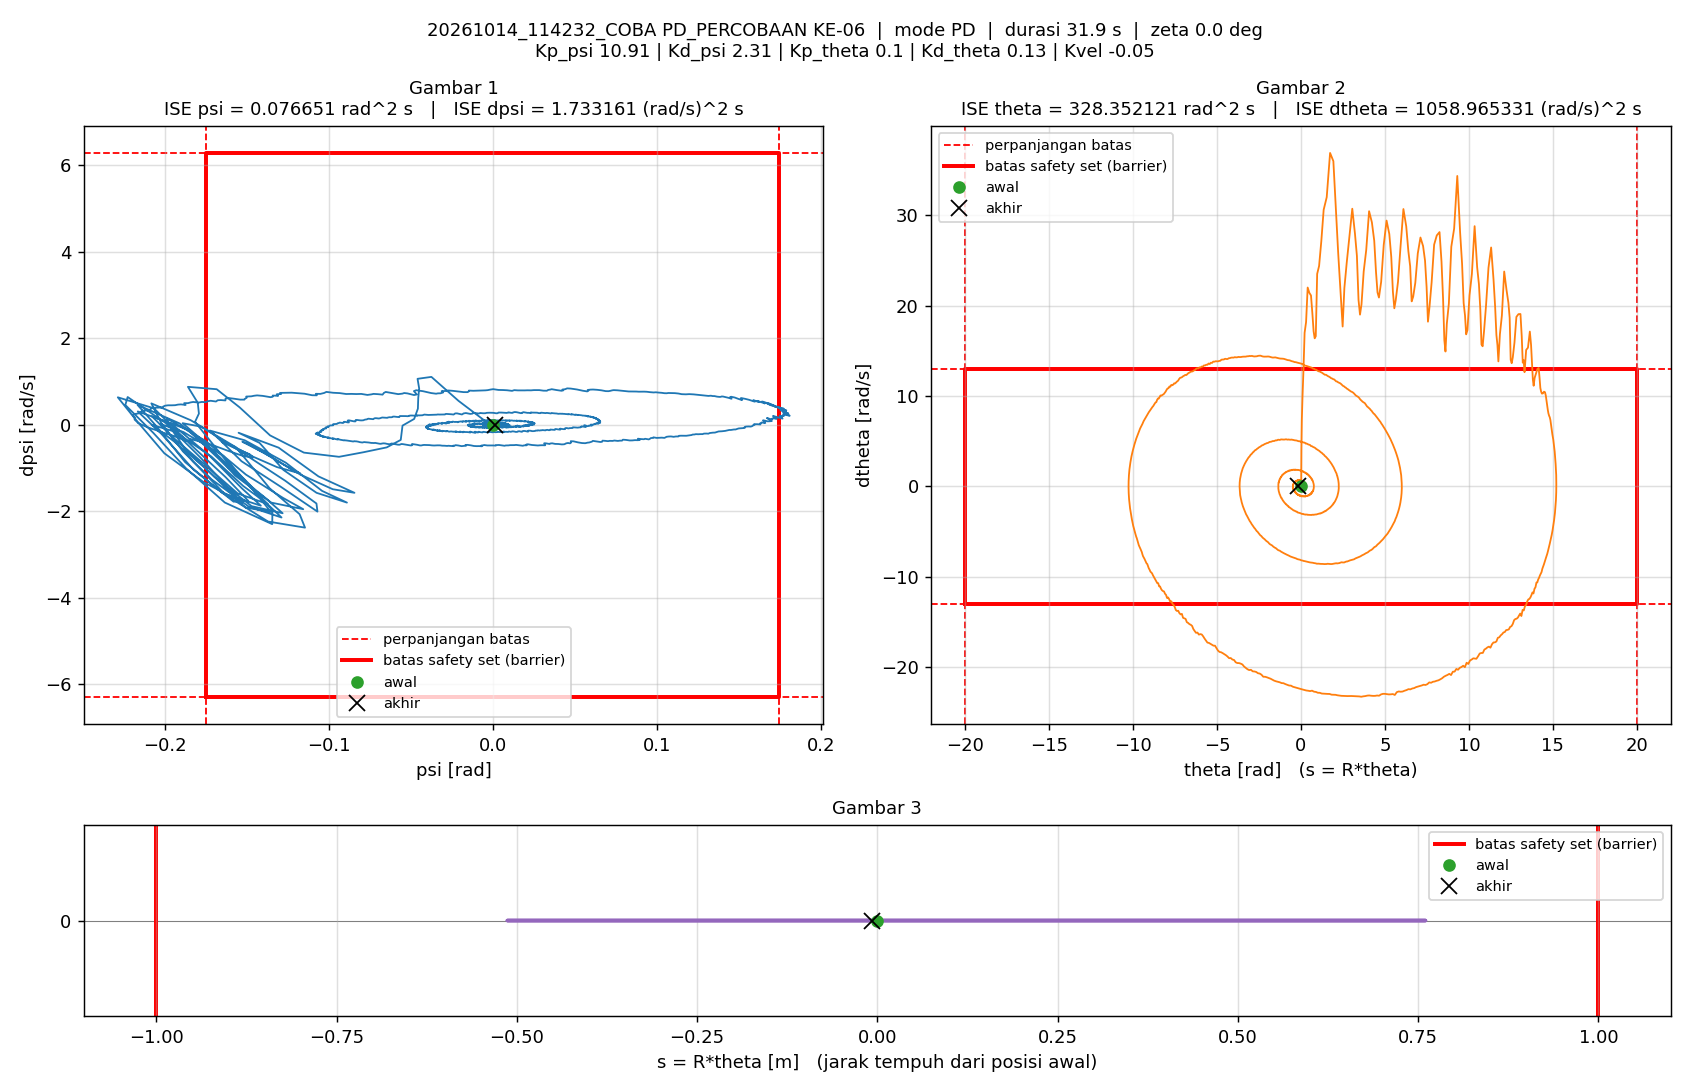

Values plotted in this chart, from the file beside it:
t_s, theta_rad, dtheta_rad_s, psi_rad, dpsi_rad_s, error_theta, error_dtheta, error_psi, error_dpsi, u_PD_Nm, u_Nm, status_cbf, dorong_N, ISE_theta, ISE_dtheta, ISE_psi, ISE_dpsi, Kp_psi, Kd_psi, Kp_theta, Kd_theta, Kvel, Alpha_1, Alpha_2
0.005, 0, 0, -1.5560297e-07, 0, 0, 0, 1.5560297e-07, 0, -1.6976284e-06, -1.6976284e-06, -, 0, 0, 0, 1.2106142e-16, 0, 10.91, 2.31, 0.1, 0.13, -0.05, 54.73, 44.85
0.01, 1.3628274e-05, 0.005185, -2.8438125e-05, -0.005791, -1.3628274e-05, -0.005185, 2.8438125e-05, 0.005791, -0.01301, -0.01301, -, 0, 9.2864928e-13, 1.3441888e-07, 4.0437559e-12, 1.6765219e-07, 10.91, 2.31, 0.1, 0.13, -0.05, 54.73, 44.85
0.015, 6.7203403e-05, 0.01317, -5.0354874e-05, -0.00474, -6.7203403e-05, -0.01317, 5.0354874e-05, 0.00474, -0.00978, -0.00978, -, 0, 2.3510136e-11, 1.0022335e-06, 1.6721823e-11, 2.8000736e-07, 10.91, 2.31, 0.1, 0.13, -0.05, 54.73, 44.85
0.02, 0.000103, 0.002788, -4.7997145e-05, 0.00355, -0.000103, -0.002788, 4.7997145e-05, -0.00355, 0.00805, 0.00805, -, 0, 7.6521305e-11, 1.0410975e-06, 2.8240452e-11, 3.4303273e-07, 10.91, 2.31, 0.1, 0.13, -0.05, 54.73, 44.85
0.025, 7.4190639e-05, -0.008167, -3.7018181e-05, 0.004555, -7.4190639e-05, 0.008167, 3.7018181e-05, -0.004555, 0.009063, 0.009063, -, 0, 1.0404256e-10, 1.3745794e-06, 3.5092181e-11, 4.4675102e-07, 10.91, 2.31, 0.1, 0.13, -0.05, 54.73, 44.85
0.03, 8.7399682e-05, 0.00868, -3.1769273e-05, -0.002472, -8.7399682e-05, -0.00868, 3.1769273e-05, 0.002472, -0.00492, -0.00492, -, 0, 1.4223608e-10, 1.7512773e-06, 4.0138615e-11, 4.7730253e-07, 10.91, 2.31, 0.1, 0.13, -0.05, 54.73, 44.85
0.035, 0.0002267, 0.03311, -2.6336764e-05, -0.004111, -0.0002267, -0.03311, 2.6336764e-05, 0.004111, -0.005457, -0.005457, -, 0, 3.9925379e-10, 7.2341011e-06, 4.360674e-11, 5.6181827e-07, 10.91, 2.31, 0.1, 0.13, -0.05, 54.73, 44.85
0.04, 0.0003756, 0.03109, -5.8532755e-05, -0.00447, -0.0003756, -0.03109, 5.8532755e-05, 0.00447, -0.006885, -0.006885, -, 0, 1.1044734e-09, 1.206772e-05, 6.0737157e-11, 6.6172739e-07, 10.91, 2.31, 0.1, 0.13, -0.05, 54.73, 44.85
0.045, 0.0005416, 0.03295, -6.2787682e-05, -0.0001279, -0.0005416, -0.03295, 6.2787682e-05, 0.0001279, 0.003358, 0.003358, -, 0, 2.5709807e-09, 1.7497321e-05, 8.0448622e-11, 6.6180923e-07, 10.91, 2.31, 0.1, 0.13, -0.05, 54.73, 44.85
0.05, 0.000652, 0.02333, -0.0001024, -0.004647, -0.000652, -0.02333, 0.0001024, 0.004647, -0.008753, -0.008753, -, 0, 4.6965213e-09, 2.0217889e-05, 1.3282923e-10, 7.6977507e-07, 10.91, 2.31, 0.1, 0.13, -0.05, 54.73, 44.85
0.055, 0.00083, 0.03801, -0.000111, -0.005583, -0.00083, -0.03801, 0.000111, 0.005583, -0.009085, -0.009085, -, 0, 8.1407772e-09, 2.7440472e-05, 1.9444199e-10, 9.2564829e-07, 10.91, 2.31, 0.1, 0.13, -0.05, 54.73, 44.85
0.06, 0.000985, 0.03252, -0.0001487, -0.002694, -0.000985, -0.03252, 0.0001487, 0.002694, -0.003519, -0.003519, -, 0, 1.2992349e-08, 3.2728983e-05, 3.049409e-10, 9.6194225e-07, 10.91, 2.31, 0.1, 0.13, -0.05, 54.73, 44.85
0.065, 0.001096, 0.02522, -0.0001874, -0.00119, -0.001096, -0.02522, 0.0001874, 0.00119, -0.001405, -0.001405, -, 0, 1.899672e-08, 3.5909892e-05, 4.8062448e-10, 9.6902113e-07, 10.91, 2.31, 0.1, 0.13, -0.05, 54.73, 44.85
0.07, 0.001231, 0.02975, -0.0001919, 0.0008067, -0.001231, -0.02975, 0.0001919, -0.0008067, 0.003761, 0.003761, -, 0, 2.657385e-08, 4.0336479e-05, 6.6467001e-10, 9.7227457e-07, 10.91, 2.31, 0.1, 0.13, -0.05, 54.73, 44.85
0.075, 0.00139, 0.03329, -0.0001981, -0.002611, -0.00139, -0.03329, 0.0001981, 0.002611, -0.003727, -0.003727, -, 0, 3.6238596e-08, 4.5876195e-05, 8.6092102e-10, 1.0063681e-06, 10.91, 2.31, 0.1, 0.13, -0.05, 54.73, 44.85
0.08, 0.001609, 0.04412, -0.0001984, -0.004697, -0.001609, -0.04412, 0.0001984, 0.004697, -0.007118, -0.007118, -, 0, 4.9176416e-08, 5.5608577e-05, 1.0578108e-09, 1.1166538e-06, 10.91, 2.31, 0.1, 0.13, -0.05, 54.73, 44.85
0.085, 0.001814, 0.04396, -0.000231, -0.002771, -0.001814, -0.04396, 0.000231, 0.002771, -0.003026, -0.003026, -, 0, 6.5625308e-08, 6.5269861e-05, 1.324603e-09, 1.1550484e-06, 10.91, 2.31, 0.1, 0.13, -0.05, 54.73, 44.85
0.09, 0.002012, 0.0412, -0.0002401, 0.003048, -0.002012, -0.0412, 0.0002401, -0.003048, 0.009978, 0.009978, -, 0, 8.5875408e-08, 7.3756547e-05, 1.6128555e-09, 1.2015007e-06, 10.91, 2.31, 0.1, 0.13, -0.05, 54.73, 44.85
0.095, 0.002202, 0.04017, -0.0002411, 0.002144, -0.002202, -0.04017, 0.0002411, -0.002144, 0.007765, 0.007765, -, 0, 1.101133e-07, 8.1826617e-05, 1.9036019e-09, 1.2244844e-06, 10.91, 2.31, 0.1, 0.13, -0.05, 54.73, 44.85
0.1, 0.002517, 0.05749, -0.0001948, -0.006716, -0.002517, -0.05749, 0.0001948, 0.006716, -0.009914, -0.009914, -, 0, 1.4177972e-07, 9.8353217e-05, 2.0933886e-09, 1.4499966e-06, 10.91, 2.31, 0.1, 0.13, -0.05, 54.73, 44.85
0.105, 0.002901, 0.07339, -0.0001978, -0.01301, -0.002901, -0.07339, 0.0001978, 0.01301, -0.02239, -0.02239, -, 0, 1.8385925e-07, 0.0001253, 2.2890486e-09, 2.2968721e-06, 10.91, 2.31, 0.1, 0.13, -0.05, 54.73, 44.85
0.11, 0.003185, 0.06521, -0.0003073, -0.00842, -0.003185, -0.06521, 0.0003073, 0.00842, -0.01401, -0.01401, -, 0, 2.3457968e-07, 0.0001465, 2.7613661e-09, 2.6513576e-06, 10.91, 2.31, 0.1, 0.13, -0.05, 54.73, 44.85
0.115, 0.003282, 0.03817, -0.0004666, 0.001838, -0.003282, -0.03817, 0.0004666, -0.001838, 0.004446, 0.004446, -, 0, 2.8843204e-07, 0.0001538, 3.8500009e-09, 2.6682473e-06, 10.91, 2.31, 0.1, 0.13, -0.05, 54.73, 44.85
0.12, 0.003356, 0.02724, -0.0005132, 0.01115, -0.003356, -0.02724, 0.0005132, -0.01115, 0.02404, 0.02404, -, 0, 3.44751e-07, 0.0001575, 5.1666881e-09, 3.2899007e-06, 10.91, 2.31, 0.1, 0.13, -0.05, 54.73, 44.85
0.125, 0.003583, 0.03924, -0.0004171, 0.006261, -0.003583, -0.03924, 0.0004171, -0.006261, 0.01537, 0.01537, -, 0, 4.0894996e-07, 0.0001652, 6.0365592e-09, 3.4859167e-06, 10.91, 2.31, 0.1, 0.13, -0.05, 54.73, 44.85
0.13, 0.004074, 0.07968, -0.0002598, -0.009683, -0.004074, -0.07968, 0.0002598, 0.009683, -0.01444, -0.01444, -, 0, 4.9195453e-07, 0.000197, 6.3741667e-09, 3.9547408e-06, 10.91, 2.31, 0.1, 0.13, -0.05, 54.73, 44.85
0.135, 0.004688, 0.1074, -0.0002114, -0.02156, -0.004688, -0.1074, 0.0002114, 0.02156, -0.03769, -0.03769, -, 0, 6.018444e-07, 0.0002546, 6.597658e-09, 6.2798726e-06, 10.91, 2.31, 0.1, 0.13, -0.05, 54.73, 44.85
0.14, 0.005096, 0.09642, -0.0003894, -0.01313, -0.005096, -0.09642, 0.0003894, 0.01313, -0.02153, -0.02153, -, 0, 7.3170595e-07, 0.0003011, 7.3557871e-09, 7.1414327e-06, 10.91, 2.31, 0.1, 0.13, -0.05, 54.73, 44.85
0.145, 0.005126, 0.05007, -0.0007116, 0.00586, -0.005126, -0.05007, 0.0007116, -0.00586, 0.0128, 0.0128, -, 0, 8.6306798e-07, 0.0003137, 9.8874083e-09, 7.3131403e-06, 10.91, 2.31, 0.1, 0.13, -0.05, 54.73, 44.85
0.15, 0.00513, 0.02683, -0.0008301, 0.01524, -0.00513, -0.02683, 0.0008301, -0.01524, 0.03014, 0.03014, -, 0, 9.946679e-07, 0.0003173, 1.3332329e-08, 8.4739753e-06, 10.91, 2.31, 0.1, 0.13, -0.05, 54.73, 44.85
0.155, 0.005475, 0.05353, -0.0006521, 0.00563, -0.005475, -0.05353, 0.0006521, -0.00563, 0.0134, 0.0134, -, 0, 1.1445496e-06, 0.0003316, 1.5458507e-08, 8.6324355e-06, 10.91, 2.31, 0.1, 0.13, -0.05, 54.73, 44.85
0.16, 0.006221, 0.1075, -0.00036, -0.01182, -0.006221, -0.1075, 0.00036, 0.01182, -0.01663, -0.01663, -, 0, 1.338036e-06, 0.0003894, 1.610637e-08, 9.3306012e-06, 10.91, 2.31, 0.1, 0.13, -0.05, 54.73, 44.85
0.165, 0.006962, 0.1341, -0.0003302, -0.02378, -0.006962, -0.1341, 0.0003302, 0.02378, -0.0404, -0.0404, -, 0, 1.5804138e-06, 0.0004793, 1.6651444e-08, 1.2157955e-05, 10.91, 2.31, 0.1, 0.13, -0.05, 54.73, 44.85
0.17, 0.007476, 0.1238, -0.000544, -0.01345, -0.007476, -0.1238, 0.000544, 0.01345, -0.02017, -0.02017, -, 0, 1.8598462e-06, 0.0005559, 1.8131081e-08, 1.306253e-05, 10.91, 2.31, 0.1, 0.13, -0.05, 54.73, 44.85
0.175, 0.007523, 0.07335, -0.0009804, 0.003556, -0.007523, -0.07335, 0.0009804, -0.003556, 0.007806, 0.007806, -, 0, 2.1428177e-06, 0.0005828, 2.2937014e-08, 1.3125748e-05, 10.91, 2.31, 0.1, 0.13, -0.05, 54.73, 44.85
0.18, 0.007671, 0.05697, -0.001102, 0.01358, -0.007671, -0.05697, 0.001102, -0.01358, 0.02753, 0.02753, -, 0, 2.4370332e-06, 0.000599, 2.9008822e-08, 1.4048165e-05, 10.91, 2.31, 0.1, 0.13, -0.05, 54.73, 44.85
0.185, 0.008141, 0.07699, -0.0009386, 0.003603, -0.008141, -0.07699, 0.0009386, -0.003603, 0.008907, 0.008907, -, 0, 2.7684194e-06, 0.0006287, 3.3413454e-08, 1.4113082e-05, 10.91, 2.31, 0.1, 0.13, -0.05, 54.73, 44.85
0.19, 0.009077, 0.1306, -0.0005795, -0.01281, -0.009077, -0.1306, 0.0005795, 0.01281, -0.01804, -0.01804, -, 0, 3.1803535e-06, 0.0007139, 3.509249e-08, 1.4933727e-05, 10.91, 2.31, 0.1, 0.13, -0.05, 54.73, 44.85
0.195, 0.009938, 0.154, -0.0005354, -0.0229, -0.009938, -0.154, 0.0005354, 0.0229, -0.03772, -0.03772, -, 0, 3.6741733e-06, 0.0008325, 3.6525609e-08, 1.7555342e-05, 10.91, 2.31, 0.1, 0.13, -0.05, 54.73, 44.85
0.2, 0.01046, 0.1348, -0.0008219, -0.01062, -0.01046, -0.1348, 0.0008219, 0.01062, -0.01493, -0.01493, -, 0, 4.2211816e-06, 0.0009234, 3.9902909e-08, 1.8119577e-05, 10.91, 2.31, 0.1, 0.13, -0.05, 54.73, 44.85
0.205, 0.01041, 0.06443, -0.001336, 0.006817, -0.01041, -0.06443, 0.001336, -0.006817, 0.01059, 0.01059, -, 0, 4.7629077e-06, 0.0009442, 4.8827307e-08, 1.8351959e-05, 10.91, 2.31, 0.1, 0.13, -0.05, 54.73, 44.85
0.21, 0.01046, 0.03708, -0.001452, 0.02122, -0.01046, -0.03708, 0.001452, -0.02122, 0.03904, 0.03904, -, 0, 5.3094809e-06, 0.0009511, 5.9372346e-08, 2.0602952e-05, 10.91, 2.31, 0.1, 0.13, -0.05, 54.73, 44.85
0.215, 0.01077, 0.04437, -0.00125, 0.01892, -0.01077, -0.04437, 0.00125, -0.01892, 0.0369, 0.0369, -, 0, 5.8889302e-06, 0.0009609, 6.7189762e-08, 2.239251e-05, 10.91, 2.31, 0.1, 0.13, -0.05, 54.73, 44.85
0.22, 0.0116, 0.09039, -0.0007385, -0.001876, -0.0116, -0.09039, 0.0007385, 0.001876, 0.0005199, 0.0005199, -, 0, 6.5622667e-06, 0.001002, 6.9916873e-08, 2.2410111e-05, 10.91, 2.31, 0.1, 0.13, -0.05, 54.73, 44.85
0.225, 0.01268, 0.1362, -0.0003143, -0.0192, -0.01268, -0.1362, 0.0003143, 0.0192, -0.02881, -0.02881, -, 0, 7.3660889e-06, 0.001095, 7.0410881e-08, 2.4253995e-05, 10.91, 2.31, 0.1, 0.13, -0.05, 54.73, 44.85
0.23, 0.01333, 0.1284, -0.0004184, -0.01821, -0.01333, -0.1284, 0.0004184, 0.01821, -0.02862, -0.02862, -, 0, 8.2539186e-06, 0.001177, 7.1286372e-08, 2.5912743e-05, 10.91, 2.31, 0.1, 0.13, -0.05, 54.73, 44.85
0.235, 0.01339, 0.08036, -0.0008888, 0.0005045, -0.01339, -0.08036, 0.0008888, -0.0005045, 0.003254, 0.003254, -, 0, 9.1500449e-06, 0.001209, 7.5236008e-08, 2.5914016e-05, 10.91, 2.31, 0.1, 0.13, -0.05, 54.73, 44.85
0.24, 0.01319, 0.0295, -0.001287, 0.01546, -0.01319, -0.0295, 0.001287, -0.01546, 0.02682, 0.02682, -, 0, 1.0020107e-05, 0.001214, 8.3512917e-08, 2.7108347e-05, 10.91, 2.31, 0.1, 0.13, -0.05, 54.73, 44.85
0.245, 0.01338, 0.0308, -0.001166, 0.01859, -0.01338, -0.0308, 0.001166, -0.01859, 0.03558, 0.03558, -, 0, 1.0914825e-05, 0.001218, 9.0308108e-08, 2.8837134e-05, 10.91, 2.31, 0.1, 0.13, -0.05, 54.73, 44.85
0.25, 0.01402, 0.06012, -0.0007202, 0.002266, -0.01402, -0.06012, 0.0007202, -0.002266, 0.006595, 0.006595, -, 0, 1.1897705e-05, 0.001236, 9.2901703e-08, 2.886281e-05, 10.91, 2.31, 0.1, 0.13, -0.05, 54.73, 44.85
0.255, 0.01496, 0.1052, -0.0002609, -0.01623, -0.01496, -0.1052, 0.0002609, 0.01623, -0.02517, -0.02517, -, 0, 1.3016646e-05, 0.001292, 9.3241986e-08, 3.0179525e-05, 10.91, 2.31, 0.1, 0.13, -0.05, 54.73, 44.85
0.26, 0.01561, 0.1101, -0.0002331, -0.01747, -0.01561, -0.1101, 0.0002331, 0.01747, -0.02703, -0.02703, -, 0, 1.4235407e-05, 0.001352, 9.3513593e-08, 3.1705994e-05, 10.91, 2.31, 0.1, 0.13, -0.05, 54.73, 44.85
0.265, 0.01564, 0.06908, -0.0006716, -0.001828, -0.01564, -0.06908, 0.0006716, 0.001828, -0.001004, -0.001004, -, 0, 1.5458712e-05, 0.001376, 9.5768602e-08, 3.1722696e-05, 10.91, 2.31, 0.1, 0.13, -0.05, 54.73, 44.85
0.27, 0.01538, 0.02177, -0.001105, 0.01086, -0.01538, -0.02177, 0.001105, -0.01086, 0.0174, 0.0174, -, 0, 1.6641823e-05, 0.001379, 1.0187417e-07, 3.231269e-05, 10.91, 2.31, 0.1, 0.13, -0.05, 54.73, 44.85
0.275, 0.0155, 0.01801, -0.001022, 0.01479, -0.0155, -0.01801, 0.001022, -0.01479, 0.02691, 0.02691, -, 0, 1.7842533e-05, 0.00138, 1.0710096e-07, 3.3406743e-05, 10.91, 2.31, 0.1, 0.13, -0.05, 54.73, 44.85
0.28, 0.01598, 0.0407, -0.0006462, 0.0082, -0.01598, -0.0407, 0.0006462, -0.0082, 0.01878, 0.01878, -, 0, 1.9118786e-05, 0.001388, 1.0918859e-07, 3.3742938e-05, 10.91, 2.31, 0.1, 0.13, -0.05, 54.73, 44.85
0.285, 0.01677, 0.0751, -0.0001601, -0.005956, -0.01677, -0.0751, 0.0001601, 0.005956, -0.004066, -0.004066, -, 0, 2.052506e-05, 0.001417, 1.0931674e-07, 3.3920335e-05, 10.91, 2.31, 0.1, 0.13, -0.05, 54.73, 44.85
0.29, 0.01756, 0.09618, 0.000129, -0.01765, -0.01756, -0.09618, -0.000129, 0.01765, -0.0251, -0.0251, -, 0, 2.2067363e-05, 0.001463, 1.0939988e-07, 3.5477927e-05, 10.91, 2.31, 0.1, 0.13, -0.05, 54.73, 44.85
0.295, 0.01792, 0.08758, -4.1204755e-05, -0.01392, -0.01792, -0.08758, 4.1204755e-05, 0.01392, -0.01943, -0.01943, -, 0, 2.3673857e-05, 0.001501, 1.0940837e-07, 3.6447239e-05, 10.91, 2.31, 0.1, 0.13, -0.05, 54.73, 44.85
0.3, 0.01779, 0.04836, -0.0005206, 0.0007349, -0.01779, -0.04836, 0.0005206, -0.0007349, 0.004084, 0.004084, -, 0, 2.5256482e-05, 0.001513, 1.107633e-07, 3.6449939e-05, 10.91, 2.31, 0.1, 0.13, -0.05, 54.73, 44.85
... 6,326 more rows
